Run: headless pygame with SDL's dummy video driver; simulated clock (each Clock.tick advances the game by its frame time, no real sleeping); random seed 0; keys injected as events and as key.get_pressed() state; no mouse input.
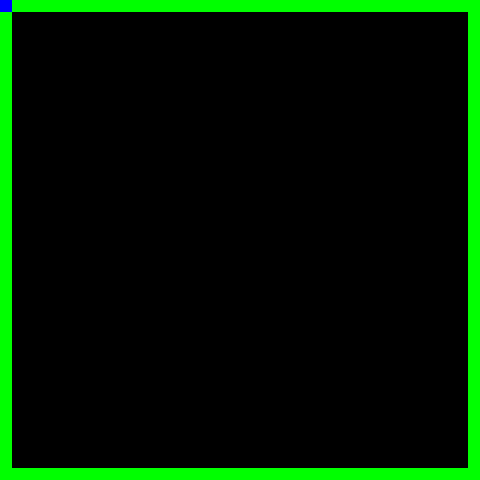
Frame 1 of 4 · flips 1–60 · no input
Frame 2 of 4 · flips 61–180 · tapped SPACE, RETURN · held RIGHT (→), D · screen unchanged from frame 1, image omitted
Frame 3 of 4 · flips 181–300 · held DOWN (↓), S · screen unchanged from frame 2, image omitted
Frame 4 of 4 · flips 301–420 · held LEFT (←), A, UP (↑), W · screen unchanged from frame 3, image omitted

The pygame program that drew these frames:

import pygame
from random import randrange


class Board:
    def __init__(self, n_cols, n_rows):
        self.width = n_cols
        self.height = n_rows
        self.board = board1
        self.cell_size = cell_size
        self.hero_x = 0
        self.hero_y = 0
        self.flag = 0
        self.new_path = False
        self.my_path = []

    def render(self):
        for x in range(self.width):
            for y in range(self.height):
                if board1[y][x] == 1:
                    pygame.draw.rect(screen, pygame.Color('Green'), (x * self.cell_size, y * self.cell_size,
                                                                     self.cell_size, self.cell_size))
                if board1[y][x] == 2:
                    pygame.draw.rect(screen, pygame.Color('Red'), (x * self.cell_size, y * self.cell_size,
                                                                   self.cell_size, self.cell_size))

        pygame.draw.rect(screen, pygame.Color('Blue'), (self.hero_x * self.cell_size, self.hero_y * self.cell_size,
                                                        self.cell_size, self.cell_size))


def clear_my_path():
    for smth in board.my_path:
        board1[smth[0]][smth[1]] = 0
    board.hero_x = 0
    board.hero_y = 0
    board.flag = 0
    board.new_path = False
    board.my_path = []


def death():
    board.hero_x = 0
    board.hero_y = 0
    board.flag = 0
    board1 = [[0] * n_cols for _ in range(n_rows)]
    board1[0][0] = 1


def idk():
    print("начинаем закраску")
    for smth in board.my_path:
        board1[smth[0]][smth[1]] = 1
        if smth[2] == 1:
            if board1[smth[0] + 1][smth[1]] == 0:
                board1[smth[0] + 1][smth[1]] = 4
        elif smth[2] == 2:
            if board1[smth[0] - 1][smth[1]] == 0:
                board1[smth[0] - 1][smth[1]] = 4
        elif smth[2] == 3:
            if board1[smth[0]][smth[1] - 1] == 0:
                board1[smth[0]][smth[1] - 1] = 4
        elif smth[2] == 4:
            if board1[smth[0]][smth[1] + 1] == 0:
                board1[smth[0]][smth[1] + 1] = 4
    for xxxx in board1:
        print(xxxx)

    flag_in_class = False
    cells_0 = 0
    cells_4 = 0

    while not flag_in_class:
        cells = 0
        for y in range(n_rows):
            for x in range(n_cols):
                cells += check_cells(y, x)
        if cells == 0:
            flag_in_class = True

    for y in range(n_rows):
        for x in range(n_cols):
            if board1[y][x] == 4:
                cells_4 += 1
            elif board1[y][x] == 0:
                cells_0 += 1
    if cells_0 >= cells_4:
        for y in range(n_rows):
            for x in range(n_cols):
                if board1[y][x] == 4:
                    board1[y][x] = 1
    else:
        for y in range(n_rows):
            for x in range(n_cols):
                if board1[y][x] == 0:
                    board1[y][x] = 1
                elif board1[y][x] == 4:
                    board1[y][x] = 0


def check_cells(n_row, n_col):
    cells = 0
    if board1[n_row][n_col] == 4:
        if board1[n_row - 1][n_col - 1] == 0:
            cells += 1
            board1[n_row - 1][n_col - 1] = 4
        if board1[n_row - 1][n_col] == 0:
            cells += 1
            board1[n_row - 1][n_col] = 4
        if board1[n_row - 1][n_col + 1] == 0:
            cells += 1
            board1[n_row - 1][n_col + 1] = 4

        if board1[n_row][n_col - 1] == 0:
            cells += 1
            board1[n_row][n_col - 1] = 4
        if board1[n_row][n_col + 1] == 0:
            cells += 1
            board1[n_row][n_col + 1] = 4

        if board1[n_row + 1][n_col - 1] == 0:
            cells += 1
            board1[n_row + 1][n_col - 1] = 4
        if board1[n_row + 1][n_col] == 0:
            cells += 1
            board1[n_row + 1][n_col] = 4
        if board1[n_row + 1][n_col + 1] == 0:
            cells += 1
            board1[n_row + 1][n_col + 1] = 4
    return cells


size = width, height = 480, 480
screen = pygame.display.set_mode(size)
cell_size = 12
n_cols = width // cell_size
n_rows = height // cell_size

board1 = [[0] * n_cols for _ in range(n_rows)]
for q in range(n_cols):
    board1[0][q] = 1
    board1[-1][q] = 1
for z in range(n_rows):
    board1[z][0] = 1
    board1[z][-1] = 1

board = Board(n_cols, n_rows)
board.render()

# board.new_path = False
# board.my_path = []

# board.hero_x = 0
# board.hero_y = 0

first_circle = True
all_circles = []
radius = 6
circles = 5
for circle in range(circles):
    all_circles.append([randrange(2, n_cols-1), randrange(2, n_rows-1), randrange(1, 5)])
s = 3
pr = 25
pygame.time.set_timer(pr, 70)

# flag = 0
running = True

while running:

    for event in pygame.event.get():

        if event.type == pygame.QUIT:
            running = False

        if event.type == pygame.KEYDOWN:

            # выбираем направление движения
            if event.key == pygame.K_LEFT:
                board.flag = 1
            elif event.key == pygame.K_RIGHT:
                board.flag = 2
            elif event.key == pygame.K_UP:
                board.flag = 3
            elif event.key == pygame.K_DOWN:
                board.flag = 4
            elif event.key == pygame.K_SPACE:
                board.flag = 0

        if event.type == pr:

            screen.fill((0, 0, 0))
            board.render()

            # налево
            if board.flag == 1 and board.hero_x >= 1 and board1[board.hero_y][board.hero_x - 1] != 2:
                board.hero_x -= 1

            # направо
            elif board.flag == 2 and board.hero_x < n_cols - 1 and board1[board.hero_y][board.hero_x + 1] != 2:
                board.hero_x += 1

            # вверх
            elif board.flag == 3 and board.hero_y >= 1 and board1[board.hero_y - 1][board.hero_x] != 2:
                board.hero_y -= 1

            # вниз
            elif board.flag == 4 and board.hero_y < n_rows - 1 and board1[board.hero_y + 1][board.hero_x] != 2:
                board.hero_y += 1

            # встаем на воду
            if board1[board.hero_y][board.hero_x] == 0:
                if not board.new_path:
                    board.new_path = True
                    board.my_path = []
                board1[board.hero_y][board.hero_x] = 2
                board.my_path.append([board.hero_y, board.hero_x, board.flag])

            # встаем на землю
            elif board1[board.hero_y][board.hero_x] == 1:
                # если шли по воде
                if board.new_path:
                   idk()
                   board.new_path = False

            try:
                for i in range(len(all_circles)):

                    pygame.draw.circle(screen, pygame.Color('white'), (all_circles[i][0] * cell_size,
                                                                       all_circles[i][1] * cell_size), radius)
                    # cords_x, cords_y = all_circles[i][0], all_circles[i][1]

                    flag_ok = False
                    flag_1 = True
                    flag_2 = True
                    flag_3 = True
                    flag_4 = True
                    # print("======", i, all_circles[i])

                    # Пока коорд не изменятся, цикл продолжит выполняться
                    while not flag_ok:

                        # print(all_circles[i][2], flag_1, flag_2, flag_3, flag_4)

                        # влево вверх
                        if all_circles[i][2] == 1:

                            # можно подвинуться
                            if board1[all_circles[i][1] - 1][all_circles[i][0] - 1] != 1 and \
                                    board1[all_circles[i][1] - 1][all_circles[i][0]] != 1 and \
                                    board1[all_circles[i][1]][all_circles[i][0] - 1] != 1:
                                # врезались в путь героя
                                if board1[all_circles[i][1] - 1][all_circles[i][0] - 1] == 2 or \
                                        board1[all_circles[i][1] - 1][all_circles[i][0]] == 2 or \
                                        board1[all_circles[i][1]][all_circles[i][0] - 1] == 2:
                                    clear_my_path()
                                all_circles[i][0] -= 1
                                all_circles[i][1] -= 1
                                flag_ok = True
                            else:
                                # print("меняем направление")
                                flag_1 = False
                                # зашли в угол или наткнулись на угол
                                if board1[all_circles[i][1] - 1][all_circles[i][0] - 1] == 1 and \
                                        board1[all_circles[i][1] - 1][all_circles[i][0]] == 1 and \
                                        board1[all_circles[i][1]][all_circles[i][0] - 1] == 1 or \
                                        board1[all_circles[i][1] - 1][all_circles[i][0] - 1] == 1 and \
                                        board1[all_circles[i][1] - 1][all_circles[i][0]] == 0 and \
                                        board1[all_circles[i][1]][all_circles[i][0] - 1] == 0:
                                    # print("1 угол")
                                    if flag_4:
                                        all_circles[i][2] = 4
                                    elif flag_2:
                                        all_circles[i][2] = 2
                                    elif flag_3:
                                        all_circles[i][2] = 3
                                    else:
                                        flag_ok = True

                                # земля только слева
                                elif board1[all_circles[i][1]][all_circles[i][0] - 1] == 1 and \
                                        board1[all_circles[i][1] - 1][all_circles[i][0]] == 0:
                                    # print("1 земля только слева")
                                    if flag_3:
                                        all_circles[i][2] = 3
                                    elif flag_2:
                                        all_circles[i][2] = 2
                                    elif flag_4:
                                        all_circles[i][2] = 4
                                    else:
                                        flag_ok = True

                                # земля только сверху
                                elif board1[all_circles[i][1] - 1][all_circles[i][0]] == 1 and \
                                        board1[all_circles[i][1]][all_circles[i][0] - 1] == 0:
                                    # print("1 земля только сверху")
                                    if flag_2:
                                        all_circles[i][2] = 2
                                    elif flag_3:
                                        all_circles[i][2] = 3
                                    elif flag_4:
                                        all_circles[i][2] = 4
                                    else:
                                        flag_ok = True
                                else:
                                    # print("1 иное")
                                    if flag_2:
                                        all_circles[i][2] = 2
                                    elif flag_3:
                                        all_circles[i][2] = 3
                                    elif flag_4:
                                        all_circles[i][2] = 4
                                    else:
                                        flag_ok = True

                        # влево вниз
                        elif all_circles[i][2] == 2:

                            # print("---------", i, all_circles[i])
                            # print("можно подвинуться")
                            # можно подвинуться
                            if board1[all_circles[i][1] + 1][all_circles[i][0] - 1] != 1 and \
                                    board1[all_circles[i][1] + 1][all_circles[i][0]] != 1 and \
                                    board1[all_circles[i][1]][all_circles[i][0] - 1] != 1:
                                # врезались в героя
                                if board1[all_circles[i][1] + 1][all_circles[i][0] - 1] == 2 or \
                                   board1[all_circles[i][1] + 1][all_circles[i][0]] == 2 or \
                                   board1[all_circles[i][1]][all_circles[i][0] - 1] == 2:
                                    clear_my_path()
                                all_circles[i][0] -= 1
                                all_circles[i][1] += 1
                                flag_ok = True
                            else:
                                # print("---------", i, all_circles[i])
                                # print(all_circles[i][2], flag_1, flag_2, flag_3, flag_4)
                                # print("меняем направление")
                                flag_2 = False
                                # зашли в угол  или наткнулись на угол
                                if board1[all_circles[i][1] + 1][all_circles[i][0] - 1] == 1 and \
                                        board1[all_circles[i][1] + 1][all_circles[i][0]] == 1 and \
                                        board1[all_circles[i][1]][all_circles[i][0] - 1] == 1 or \
                                        board1[all_circles[i][1] + 1][all_circles[i][0] - 1] == 1 and\
                                        board1[all_circles[i][1] + 1][all_circles[i][0]] == 0 and \
                                        board1[all_circles[i][1]][all_circles[i][0] - 1] == 0:
                                    # print("2 угол")
                                    if flag_3:
                                        all_circles[i][2] = 3
                                    elif flag_1:
                                        all_circles[i][2] = 1
                                    elif flag_4:
                                        all_circles[i][2] = 4
                                    else:
                                        flag_ok = True

                                # земля только слева
                                elif board1[all_circles[i][1]][all_circles[i][0] - 1] == 1 and\
                                        board1[all_circles[i][1] + 1][all_circles[i][0]] == 0:
                                    # print("2 земля только слева")
                                    if flag_4:
                                        all_circles[i][2] = 4
                                    elif flag_1:
                                        all_circles[i][2] = 1
                                    elif flag_3:
                                        all_circles[i][2] = 3
                                    else:
                                        flag_ok = True

                                # земля только снизу
                                elif board1[all_circles[i][1] + 1][all_circles[i][0]] == 1 and \
                                        board1[all_circles[i][1]][all_circles[i][0] - 1] == 0:
                                    # print("2 земля только снизу")
                                    if flag_1:
                                        all_circles[i][2] = 1
                                    elif flag_3:
                                        all_circles[i][2] = 3
                                    elif flag_4:
                                        all_circles[i][2] = 4
                                    else:
                                        flag_ok = True
                                else:
                                    # print("2 иное")
                                    if flag_1:
                                        all_circles[i][2] = 1
                                    elif flag_3:
                                        all_circles[i][2] = 3
                                    elif flag_4:
                                        all_circles[i][2] = 4
                                    else:
                                        flag_ok = True
                                # print("2 ok")
                        # вправо вверх
                        elif all_circles[i][2] == 3:

                            # можно подвинуться
                            if board1[all_circles[i][1] - 1][all_circles[i][0] + 1] != 1 and \
                                    board1[all_circles[i][1] - 1][all_circles[i][0]] != 1 and \
                                    board1[all_circles[i][1]][all_circles[i][0] + 1] != 1 :
                                # врезались в героя
                                if board1[all_circles[i][1] - 1][all_circles[i][0] + 1] == 2 or \
                                        board1[all_circles[i][1] - 1][all_circles[i][0]] == 2 or \
                                        board1[all_circles[i][1]][all_circles[i][0] + 1] == 2:
                                    clear_my_path()
                                all_circles[i][0] += 1
                                all_circles[i][1] -= 1
                                flag_ok = True
                            else:
                                # print("меняем направление")
                                flag_3 = False
                                # зашли в угол  или наткнулись на угол
                                if board1[all_circles[i][1] - 1][all_circles[i][0] + 1] == 1 and \
                                        board1[all_circles[i][1] - 1][all_circles[i][0]] == 1 and \
                                        board1[all_circles[i][1]][all_circles[i][0] + 1] == 1 or \
                                        board1[all_circles[i][1] - 1][all_circles[i][0] + 1] == 1 and \
                                        board1[all_circles[i][1] - 1][all_circles[i][0]] == 0 and \
                                        board1[all_circles[i][1]][all_circles[i][0] + 1] == 0:
                                    # print("3 угол")
                                    if flag_2:
                                        all_circles[i][2] = 2
                                    elif flag_1:
                                        all_circles[i][2] = 1
                                    elif flag_4:
                                        all_circles[i][2] = 4
                                    else:
                                        flag_ok = True

                                # земля только справа
                                elif board1[all_circles[i][1] - 1][all_circles[i][0]] == 0 and \
                                        board1[all_circles[i][1]][all_circles[i][0] + 1] == 1:
                                    # print("3 земля только справа")
                                    if flag_1:
                                        all_circles[i][2] = 1
                                    elif flag_2:
                                        all_circles[i][2] = 2
                                    elif flag_4:
                                        all_circles[i][2] = 4
                                    else:
                                        flag_ok = True

                                # земля только сверху
                                elif board1[all_circles[i][1] - 1][all_circles[i][0]] == 1 and \
                                        board1[all_circles[i][1]][all_circles[i][0] + 1] == 0:
                                    # print("3 земля только сверху")
                                    if flag_4:
                                        all_circles[i][2] = 4
                                    elif flag_1:
                                        all_circles[i][2] = 1
                                    elif flag_2:
                                        all_circles[i][2] = 2
                                    else:
                                        flag_ok = True
                                else:
                                    # print("3 иное")
                                    if flag_4:
                                        all_circles[i][2] = 4
                                    elif flag_1:
                                        all_circles[i][2] = 1
                                    elif flag_2:
                                        all_circles[i][2] = 2
                                    else:
                                        flag_ok = True
                        # вправр вниз
                        elif all_circles[i][2] == 4:

                            # можно подвинуться
                            if board1[all_circles[i][1] + 1][all_circles[i][0] + 1] != 1 and \
                                    board1[all_circles[i][1] + 1][all_circles[i][0]] != 1 and \
                                    board1[all_circles[i][1]][all_circles[i][0] + 1] != 1:
                                # print(" 4 можно подвинуться")
                                # врезались в героя
                                if board1[all_circles[i][1] + 1][all_circles[i][0] + 1] == 2 or \
                                        board1[all_circles[i][1] + 1][all_circles[i][0]] == 2 or \
                                        board1[all_circles[i][1]][all_circles[i][0] + 1] == 2:
                                    clear_my_path()
                                all_circles[i][0] += 1
                                all_circles[i][1] += 1
                                flag_ok = True
                            else:
                                # print("меняем направление")
                                flag_4 = False
                                # зашли в угол или наткнулись на угол
                                if board1[all_circles[i][1] + 1][all_circles[i][0] + 1] == 1 and \
                                        board1[all_circles[i][1] + 1][all_circles[i][0]] == 1 and \
                                        board1[all_circles[i][1]][all_circles[i][0] + 1] == 1 or \
                                        board1[all_circles[i][1] + 1][all_circles[i][0] + 1] == 1 and\
                                        board1[all_circles[i][1] + 1][all_circles[i][0]] == 0 and \
                                        board1[all_circles[i][1]][all_circles[i][0] + 1] == 0:
                                    # print("4 угол")
                                    if flag_1:
                                        all_circles[i][2] = 1
                                    elif flag_2:
                                        all_circles[i][2] = 2
                                    elif flag_3:
                                        all_circles[i][2] = 3
                                    else:
                                        flag_ok = True

                                # земля только справа
                                elif board1[all_circles[i][1]][all_circles[i][0] + 1] == 1 and \
                                        board1[all_circles[i][1] + 1][all_circles[i][0]] == 0:
                                    # print("4 земля только справа")
                                    if flag_2:
                                        all_circles[i][2] = 2
                                    elif flag_1:
                                        all_circles[i][2] = 1
                                    elif flag_3:
                                        all_circles[i][2] = 3
                                    else:
                                        flag_ok = True

                                # земля только снизу
                                elif board1[all_circles[i][1] + 1][all_circles[i][0]] == 1 and \
                                        board1[all_circles[i][1]][all_circles[i][0] + 1] == 0:
                                    # print("4 земля только снизу")
                                    if flag_3:
                                        all_circles[i][2] = 3
                                    elif flag_1:
                                        all_circles[i][2] = 1
                                    elif flag_2:
                                        all_circles[i][2] = 2
                                    else:
                                        flag_ok = True
                                else:
                                    # print("4 иное")
                                    if flag_3:
                                        all_circles[i][2] = 3
                                    elif flag_1:
                                        all_circles[i][2] = 1
                                    elif flag_2:
                                        all_circles[i][2] = 2
                                    else:
                                        flag_ok = True

                                # print("4 ok")

            except Exception as e:
                print("!!!!", e)
                print(all_circles, n_cols, n_rows)
                # for xxxx in board1:
                # print(xxxx)
                running = False

    pygame.display.flip()
